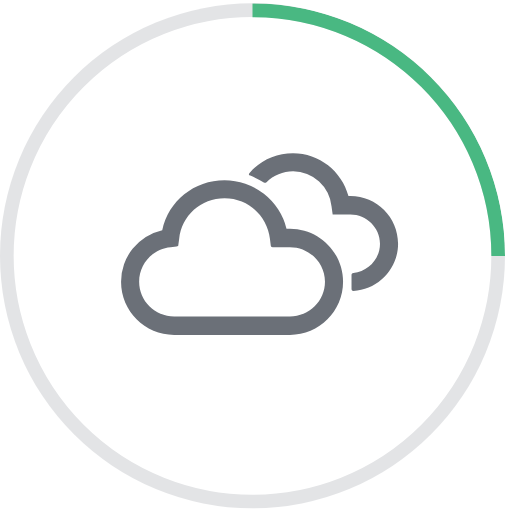
t = 0.00 s
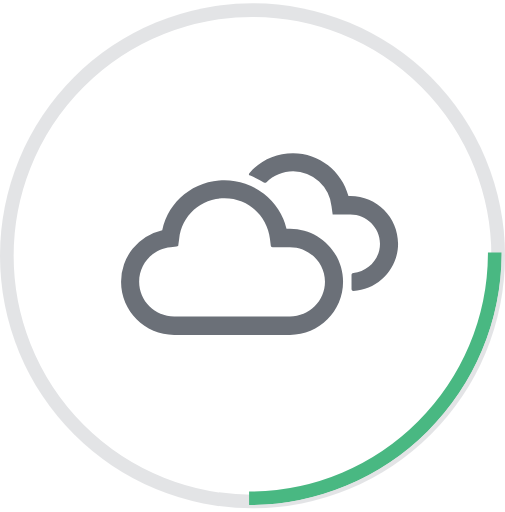
t = 0.50 s
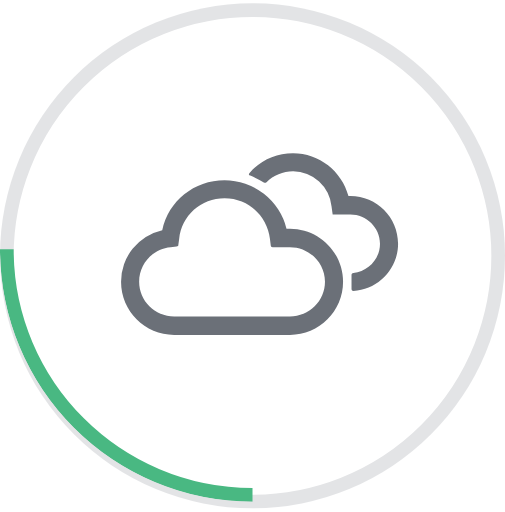
t = 1.00 s
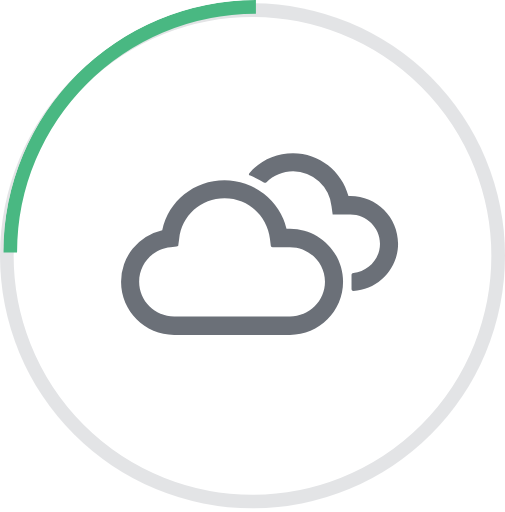
t = 1.50 s

The animated SVG that drew these frames (rendered in a browser with its animation timeline set to each time). Animation: 1 SMIL element (animateTransform=1); one cycle of 2.00 s, repeats indefinitely.

<svg width="74" height="75" viewBox="0 0 74 75" xmlns="http://www.w3.org/2000/svg" xmlns:xlink="http://www.w3.org/1999/xlink"><defs><circle id="a" cx="37" cy="37.471" r="37"/></defs><g fill="none" fill-rule="evenodd"><mask id="b" fill="#fff"><use xlink:href="#a"/></mask><g mask="url(#b)" stroke="#E3E4E6" stroke-width="4" fill="#FFF"><circle cx="37" cy="37" r="37" transform="translate(0 .471)"/></g><path d="M73 37.5c0-19.88-16.12-36-36-36" stroke="#49B882" stroke-width="2" mask="url(#b)"><animateTransform attributeName="transform" type="rotate" from="0 37 37" to="360 37 37" dur="2s" repeatCount="indefinite"/></path><path d="M51.34 28.706c3.89 0 6.992 3.157 6.992 6.99 0 3.665-2.876 6.71-6.54 6.935-.17 0-.282-.113-.282-.282v-2.086c0-.169.113-.282.282-.282 2.198-.225 3.89-2.086 3.89-4.284 0-2.368-1.973-4.285-4.341-4.285h-2.594l-.169-1.184a5.642 5.642 0 0 0-5.637-5.13c-1.466 0-2.876.62-3.89 1.578-.113.113-.226.113-.395.057a13.043 13.043 0 0 0-1.973-1.015c-.226-.057-.282-.226-.113-.395 1.579-1.804 3.834-2.875 6.37-2.875 3.834 0 7.16 2.65 8.119 6.258h.282zM25.52 49.058c-4.285 0-7.78-3.495-7.78-7.78a7.732 7.732 0 0 1 6.032-7.555c.902-4.284 4.68-7.329 9.133-7.329a9.361 9.361 0 0 1 9.077 7.104h.508c4.284 0 7.78 3.495 7.78 7.78s-3.496 7.78-7.78 7.78H25.52zm.62-13.249c0 .226-.056.282-.282.282l-.845.113c-2.594.226-4.623 2.424-4.623 5.074 0 2.819 2.311 5.074 5.13 5.074h16.97c2.818 0 5.13-2.255 5.13-5.074s-2.312-5.074-5.13-5.074h-2.537c-.17 0-.282-.113-.282-.282l-.113-.902c-.395-3.439-3.214-5.976-6.653-5.976-3.439 0-6.314 2.537-6.652 5.976l-.113.79z" fill="#6B7078"/></g></svg>